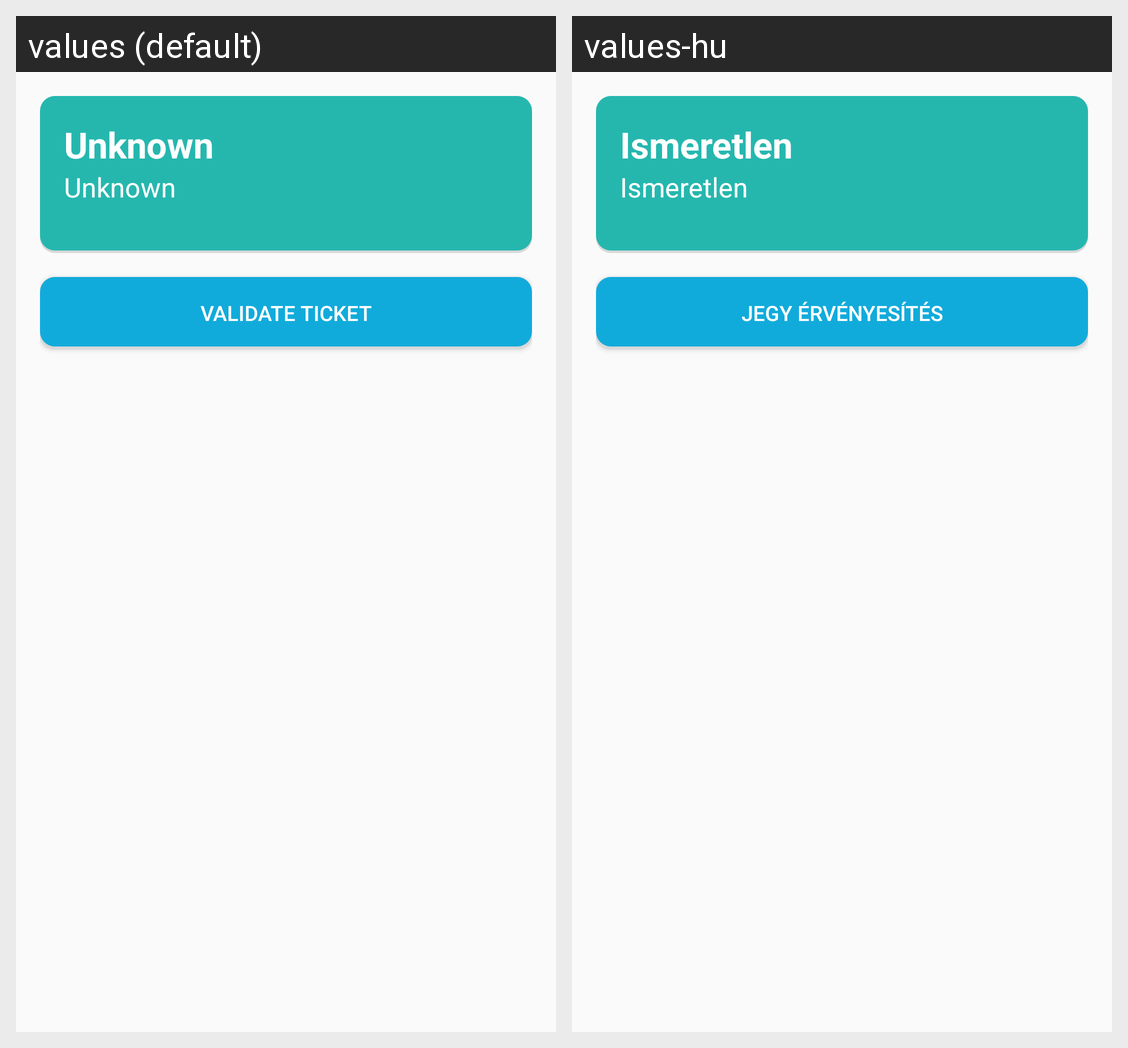

For this localized Android screen grid, give each drawn string resource with its value in every locale shown.
Android screen res/layout/fragment_pager_id.xml rendered under 2 locales, left to right: values (default), values-hu. Device: Nexus 5 (rendered at 1080×1920; each locale shown at half size, 540×960, under a caption strip naming it); theme AppTheme.
Strings drawn on this screen, with the default value and each locale's value (text and hints the layout hard-codes, and strings that could not be matched under every locale, appear in the picture but are not listed):

unknown
  values: Unknown
  values-hu: Ismeretlen

validate_ticket
  values: Validate ticket
  values-hu: Jegy érvényesítés
